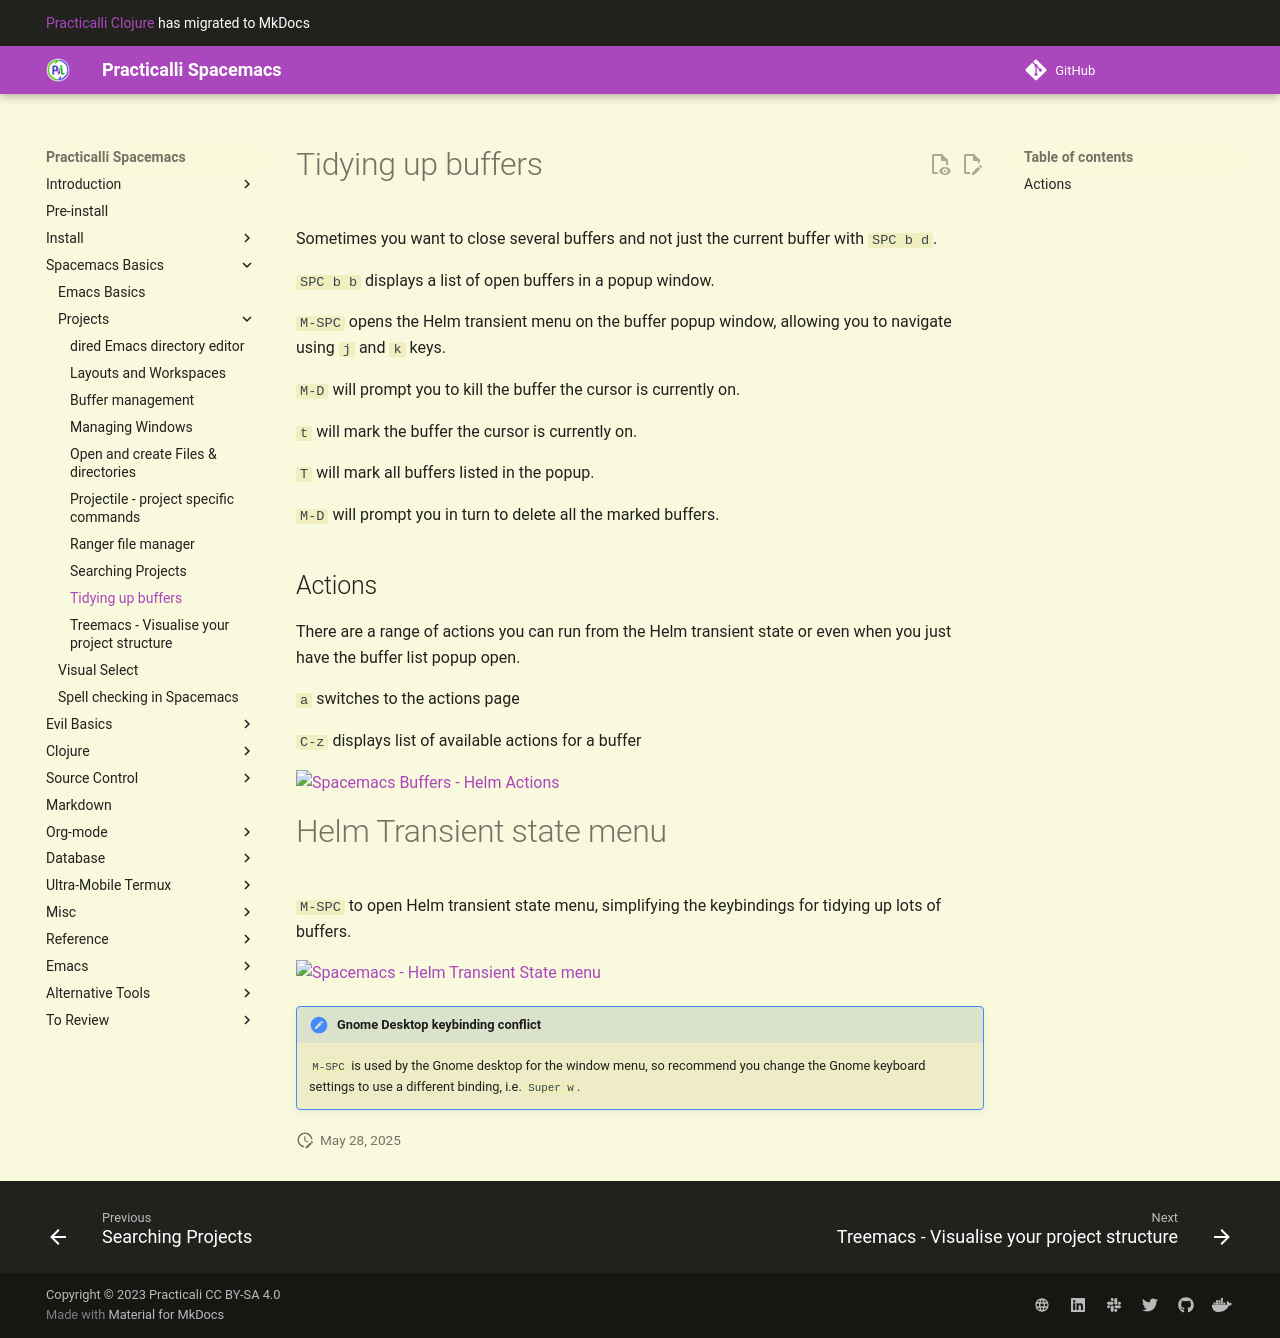

repository: practicalli/spacemacs · page: spacemacs-basics/working-with-projects/tidying-up-buffers/index.html · generator: mkdocs

# Tidying up buffers

Sometimes you want to close several buffers and not just the current buffer with `SPC b d`.

`SPC b b` displays a list of open buffers in a popup window.

`M-SPC` opens the Helm transient menu on the buffer popup window, allowing you to navigate using `j` and `k` keys.

`M-D` will prompt you to kill the buffer the cursor is currently on.

`t` will mark the buffer the cursor is currently on.

`T` will mark all buffers listed in the popup.

`M-D` will prompt you in turn to delete all the marked buffers.


## Actions

There are a range of actions you can run from the Helm transient state or even when you just have the buffer list popup open.

`a` switches to the actions page

`C-z` displays list of available actions for a buffer

[![Spacemacs Buffers - Helm Actions](/images/spacemacs-buffers-helm-actions.png)](/images/spacemacs-buffers-helm-actions.png)


# Helm Transient state menu
`M-SPC` to open Helm transient state menu, simplifying the keybindings for tidying up lots of buffers.

[![Spacemacs - Helm Transient State menu](/images/spacemacs-helm-transient-state-menu.png)](/images/spacemacs-helm-transient-state-menu.png)


> #### Hint::Gnome Desktop keybinding conflict
> `M-SPC` is used by the Gnome desktop for the window menu, so recommend you change the Gnome keyboard settings to use a different binding, i.e. `Super w`.
